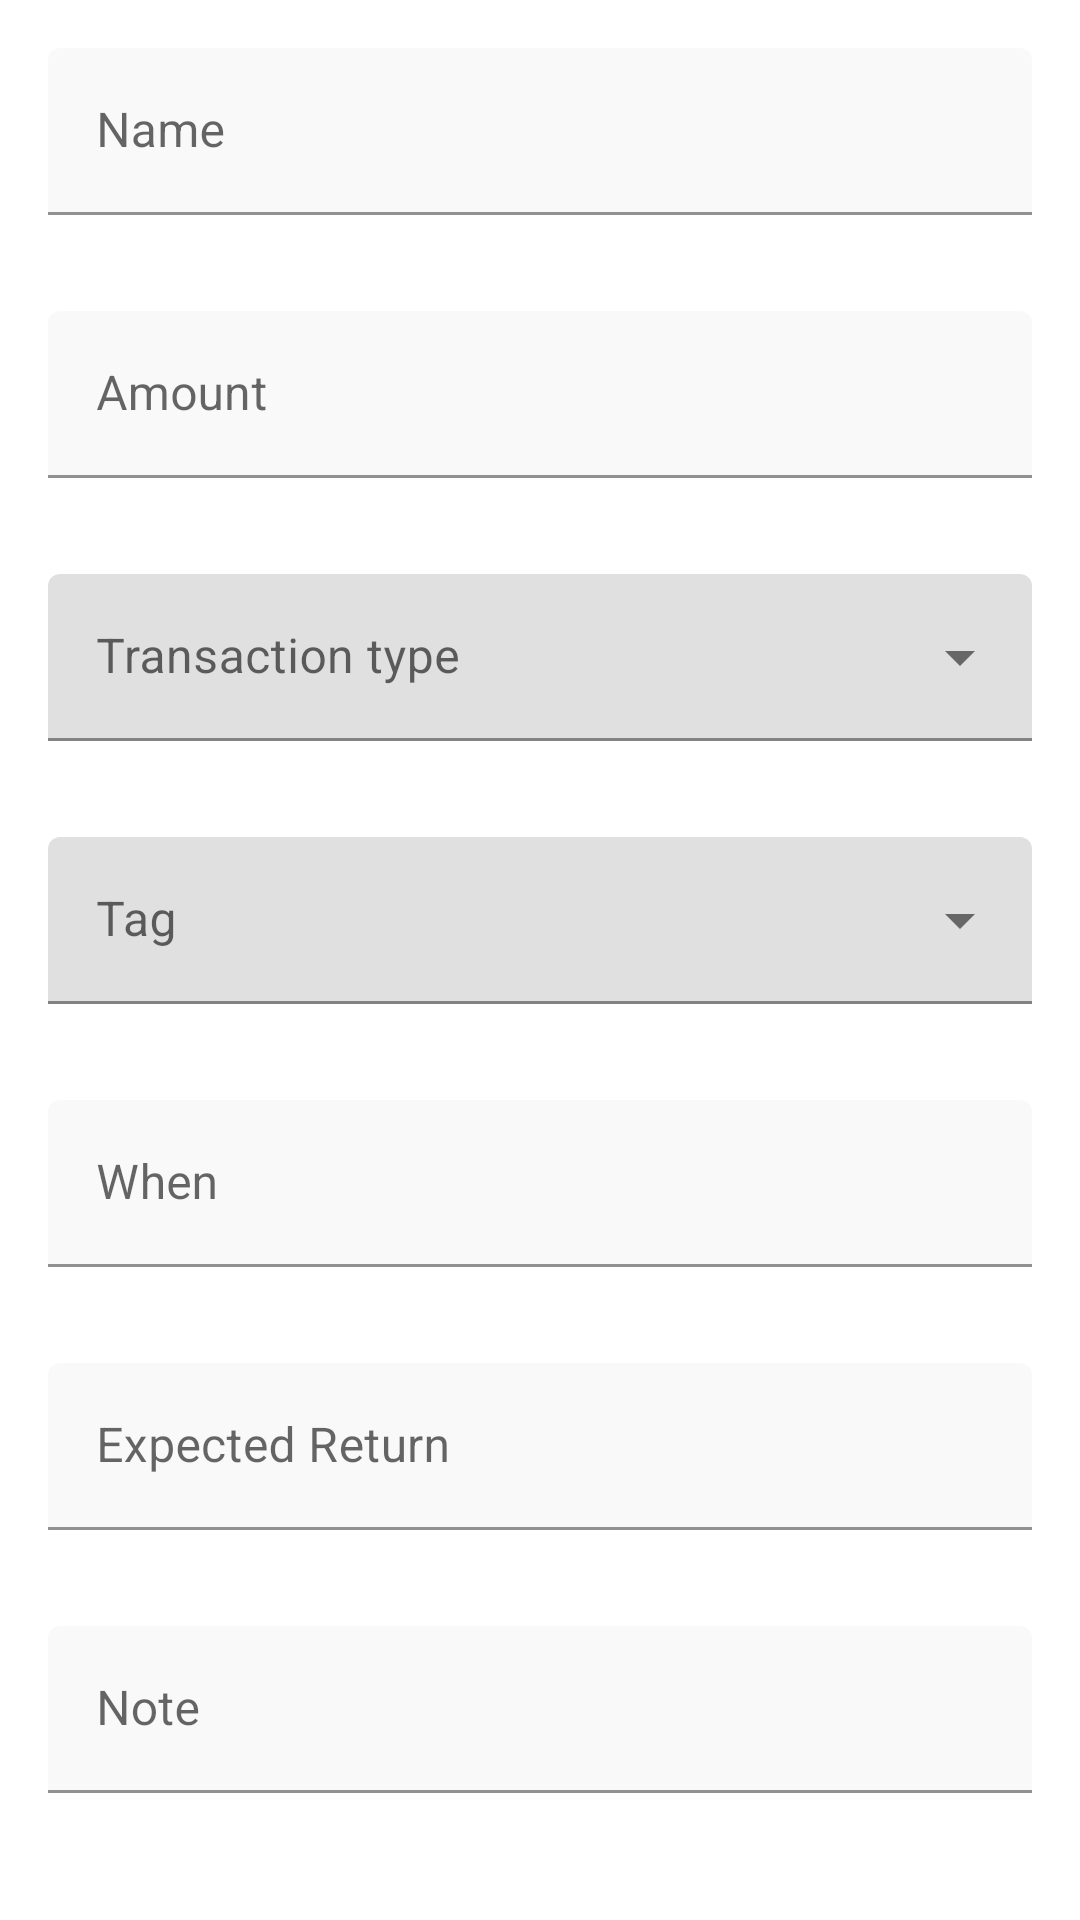

Here is an Android app screen rendered from its layout file. Give the layout XML and the strings, colors and styles it references.
<!-- AndroidManifest.xml: application theme Theme.UdhaarManager -->
<!-- res/layout/add_transaction_layout.xml -->
<?xml version="1.0" encoding="utf-8"?>
<androidx.appcompat.widget.LinearLayoutCompat xmlns:android="http://schemas.android.com/apk/res/android"
    xmlns:app="http://schemas.android.com/apk/res-auto"
    xmlns:tools="http://schemas.android.com/tools"
    android:layout_width="match_parent"
    android:layout_height="match_parent"
    android:orientation="vertical"
    tools:context=".view.AddFragment">


    <com.google.android.material.textfield.TextInputLayout
        android:id="@+id/title_view_add"
        style="@style/PrimaryEditText"
        android:layout_width="match_parent"
        android:layout_height="wrap_content"
        android:layout_margin="@dimen/dimen_16"
        android:hint="@string/name">

        <com.google.android.material.textfield.TextInputEditText
            android:id="@+id/name"
            android:layout_width="match_parent"
            android:layout_height="wrap_content"
            android:inputType="text" />

    </com.google.android.material.textfield.TextInputLayout>

    <com.google.android.material.textfield.TextInputLayout
        android:id="@+id/amount_view_add"
        style="@style/PrimaryEditText"
        android:layout_width="match_parent"
        android:layout_height="wrap_content"
        android:layout_margin="@dimen/dimen_16"
        android:hint="@string/text_expense_amount"
        app:prefixText="@string/text_expense_rupees">

        <com.google.android.material.textfield.TextInputEditText
            android:id="@+id/amount_add"
            android:layout_width="match_parent"
            android:layout_height="wrap_content"
            android:inputType="numberDecimal" />

    </com.google.android.material.textfield.TextInputLayout>

    <com.google.android.material.textfield.TextInputLayout
        android:id="@+id/transactionType_view_add"
        style="@style/Widget.MaterialComponents.TextInputLayout.FilledBox.ExposedDropdownMenu"
        android:layout_width="match_parent"
        android:layout_height="wrap_content"
        android:layout_margin="@dimen/dimen_16"
        android:hint="@string/text_expense_transaction_type">

        <AutoCompleteTextView
            android:id="@+id/transactionType_add"
            android:layout_width="match_parent"
            android:layout_height="wrap_content"
            android:inputType="none"
            android:labelFor="@id/transactionType_add" />

    </com.google.android.material.textfield.TextInputLayout>


    <com.google.android.material.textfield.TextInputLayout
        android:id="@+id/tag_view_add"
        style="@style/Widget.MaterialComponents.TextInputLayout.FilledBox.ExposedDropdownMenu"
        android:layout_width="match_parent"
        android:layout_height="wrap_content"
        android:layout_margin="@dimen/dimen_16"
        android:hint="@string/text_expense_tag">

        <AutoCompleteTextView
            android:id="@+id/tag_add"
            android:layout_width="match_parent"
            android:layout_height="wrap_content"
            android:inputType="none"
            android:labelFor="@id/tag_add" />

    </com.google.android.material.textfield.TextInputLayout>

    <com.google.android.material.textfield.TextInputLayout
        android:id="@+id/when_view_add"
        style="@style/PrimaryEditText"
        android:layout_width="match_parent"
        android:layout_height="wrap_content"
        android:layout_margin="@dimen/dimen_16"
        android:clickable="true"
        android:focusable="true"
        android:hint="@string/text_expense_when"
        app:endIconDrawable="@drawable/ic_baseline_calendar_today_24"
        app:endIconMode="custom">

        <com.google.android.material.textfield.TextInputEditText
            android:id="@+id/when_add"
            android:layout_width="match_parent"
            android:layout_height="wrap_content"
            android:inputType="text" />

    </com.google.android.material.textfield.TextInputLayout>

    <com.google.android.material.textfield.TextInputLayout
        android:id="@+id/return_view_add"
        style="@style/PrimaryEditText"
        android:layout_width="match_parent"
        android:layout_height="wrap_content"
        android:layout_margin="@dimen/dimen_16"
        android:clickable="true"
        android:focusable="true"
        android:hint="@string/text_expected_return"
        app:endIconDrawable="@drawable/ic_baseline_calendar_today_24"
        app:endIconMode="custom">

        <com.google.android.material.textfield.TextInputEditText
            android:id="@+id/return_add"
            android:layout_width="match_parent"
            android:layout_height="wrap_content"
            android:inputType="text" />

    </com.google.android.material.textfield.TextInputLayout>

    <com.google.android.material.textfield.TextInputLayout
        android:id="@+id/note_view_add"
        style="@style/PrimaryEditText"
        android:layout_width="match_parent"
        android:layout_height="wrap_content"
        android:layout_margin="@dimen/dimen_16"
        android:hint="@string/text_expense_note">

        <com.google.android.material.textfield.TextInputEditText
            android:id="@+id/note_add"
            android:layout_width="match_parent"
            android:layout_height="wrap_content"
            android:inputType="text"
            android:maxLength="240"
            android:maxLines="3" />

    </com.google.android.material.textfield.TextInputLayout>
</androidx.appcompat.widget.LinearLayoutCompat>
<!-- resources referenced by this layout -->
<resources>
  <dimen name="dimen_16">16dp</dimen>
  <string name="name">Name</string>
  <string name="text_expected_return">Expected Return</string>
  <string name="text_expense_amount">Amount</string>
  <string name="text_expense_note">Note</string>
  <string name="text_expense_rupees">₹</string>
  <string name="text_expense_tag">Tag</string>
  <string name="text_expense_transaction_type">Transaction type</string>
  <string name="text_expense_when">When</string>
  <style name="PrimaryEditText" parent="Widget.MaterialComponents.TextInputLayout.FilledBox">
          <item name="boxBackgroundColor">@color/background</item>
          <item name="hintAnimationEnabled">true</item>
          <item name="android:textSize">14sp</item>
          <item name="android:textColor">@color/black</item>
          <item name="backgroundTint">@color/blue_500</item>
      </style>
  <style name="Theme.UdhaarManager" parent="Theme.MaterialComponents.DayNight.DarkActionBar">
          
          <item name="colorPrimary">@color/purple_500</item>
          <item name="colorPrimaryVariant">@color/purple_700</item>
          <item name="colorOnPrimary">@color/white</item>
          
          <item name="colorSecondary">@color/teal_200</item>
          <item name="colorSecondaryVariant">@color/teal_700</item>
          <item name="colorOnSecondary">@color/black</item>
          
          <item name="android:statusBarColor" tools:targetApi="l">?attr/colorPrimaryVariant</item>
          
      </style>
  <color name="background">#f9f9f9</color>
  <color name="black">#FF000000</color>
  <color name="blue_500">#006AF6</color>
  <color name="purple_500">#FF6200EE</color>
  <color name="purple_700">#FF3700B3</color>
  <color name="white">#FFFFFFFF</color>
  
      //Custom
  <color name="teal_200">#FF03DAC5</color>
  <color name="teal_700">#FF018786</color>
</resources>
